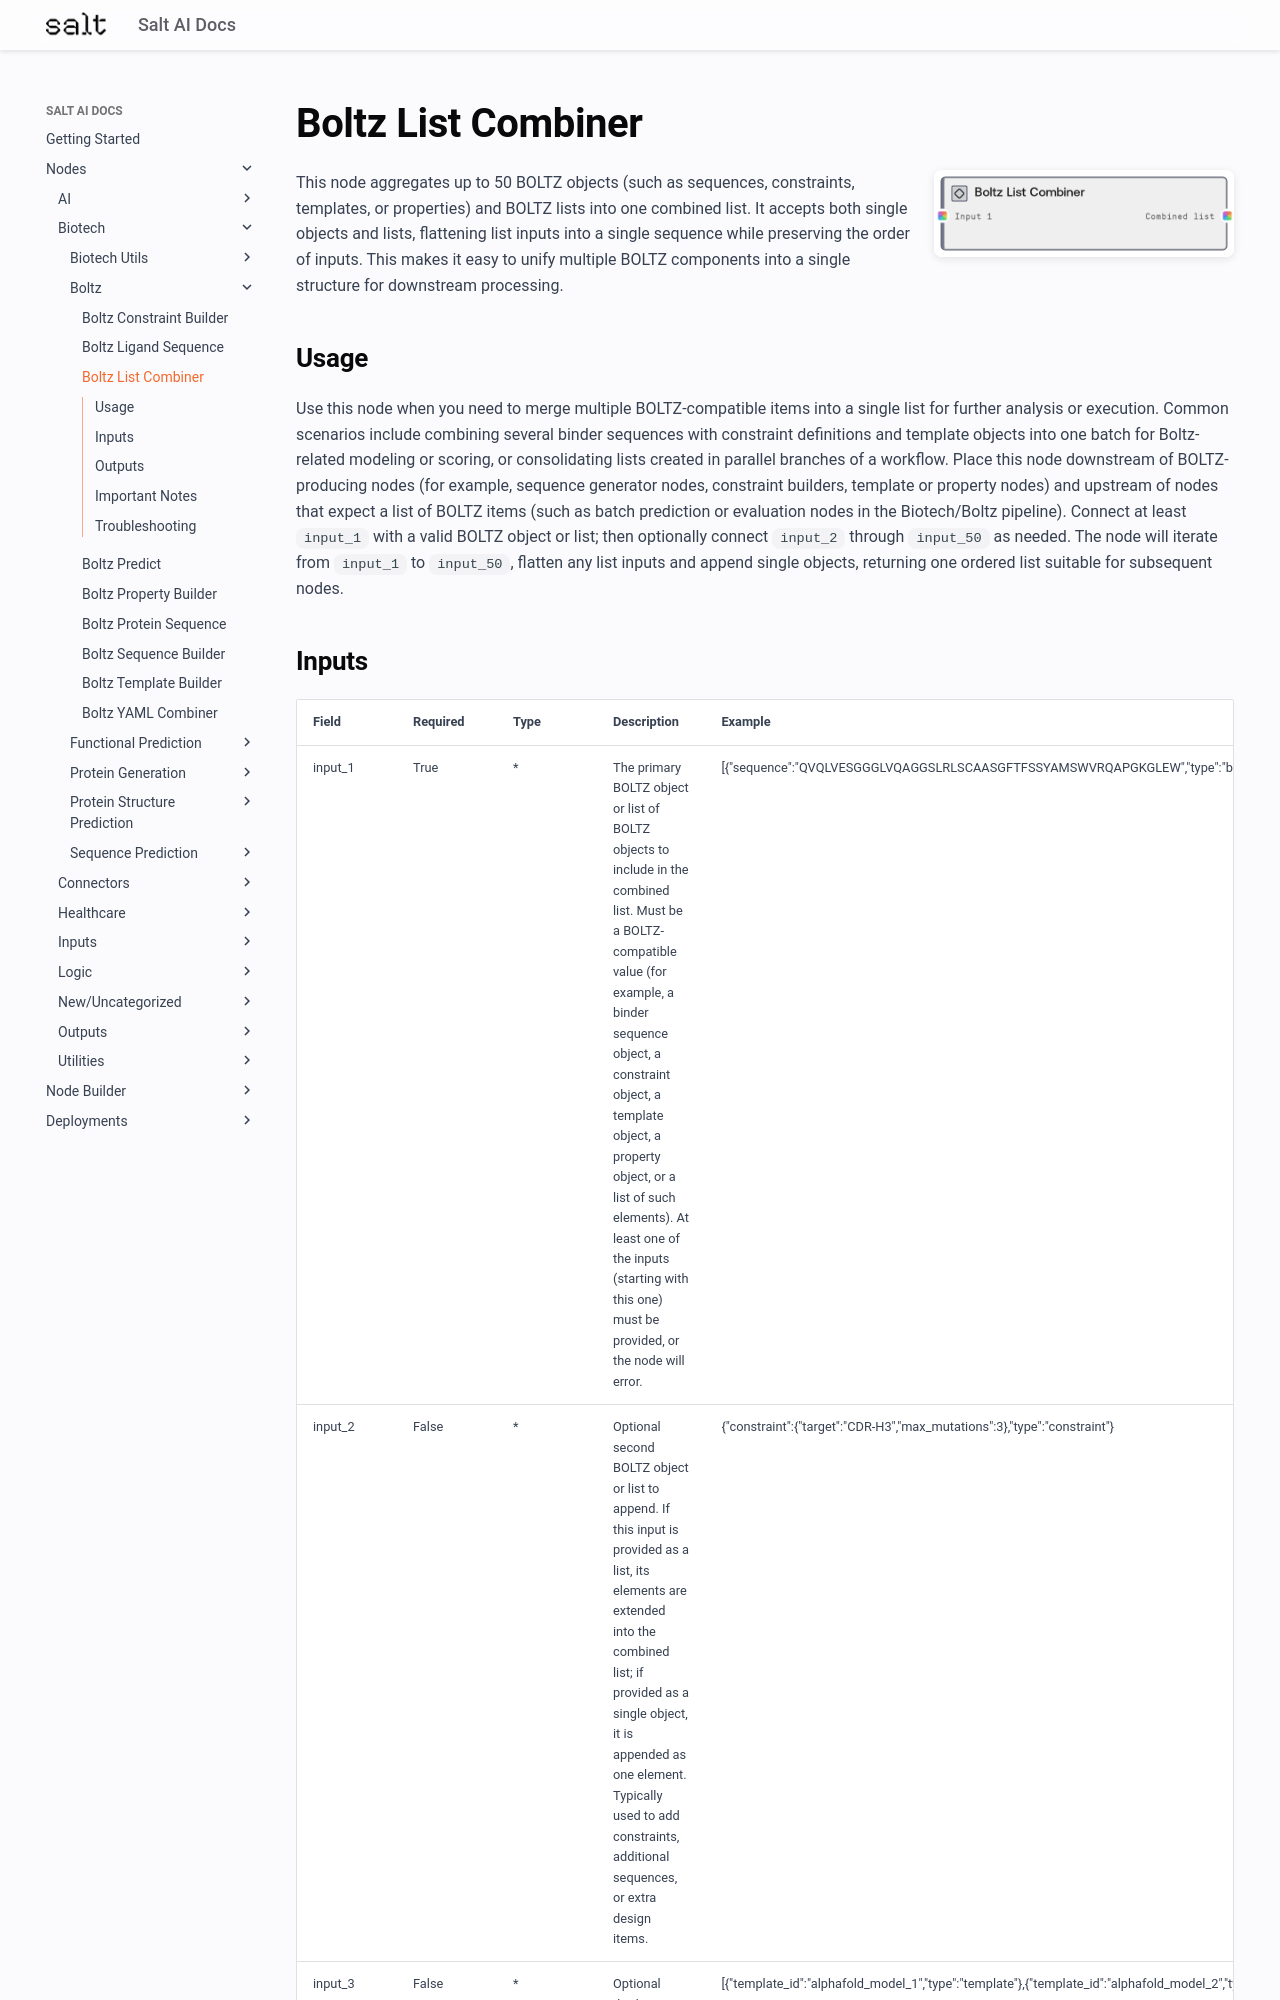

repository: get-salt-AI/SaltAI-Web-Docs · page: nodes/md/biotech/boltz/boltzlistcombinernode/index.html · generator: mkdocs

# Boltz List Combiner

<div style="display: flex; gap: 20px; align-items: flex-start; margin-bottom: 20px;">
<div style="flex: 1; min-width: 0;">

This node aggregates up to 50 BOLTZ objects (such as sequences, constraints, templates, or properties) and BOLTZ lists into one combined list. It accepts both single objects and lists, flattening list inputs into a single sequence while preserving the order of inputs. This makes it easy to unify multiple BOLTZ components into a single structure for downstream processing.

</div>
<div style="flex: 0 0 300px;"><img src="../../../../images/previews/biotech/boltz/boltzlistcombinernode.png" alt="Preview" style="width: 100%; border-radius: 8px; box-shadow: 0 2px 8px rgba(0,0,0,0.1);" /></div>
</div>

## Usage

Use this node when you need to merge multiple BOLTZ-compatible items into a single list for further analysis or execution. Common scenarios include combining several binder sequences with constraint definitions and template objects into one batch for Boltz-related modeling or scoring, or consolidating lists created in parallel branches of a workflow. Place this node downstream of BOLTZ-producing nodes (for example, sequence generator nodes, constraint builders, template or property nodes) and upstream of nodes that expect a list of BOLTZ items (such as batch prediction or evaluation nodes in the Biotech/Boltz pipeline). Connect at least `input_1` with a valid BOLTZ object or list; then optionally connect `input_2` through `input_50` as needed. The node will iterate from `input_1` to `input_50`, flatten any list inputs and append single objects, returning one ordered list suitable for subsequent nodes.
